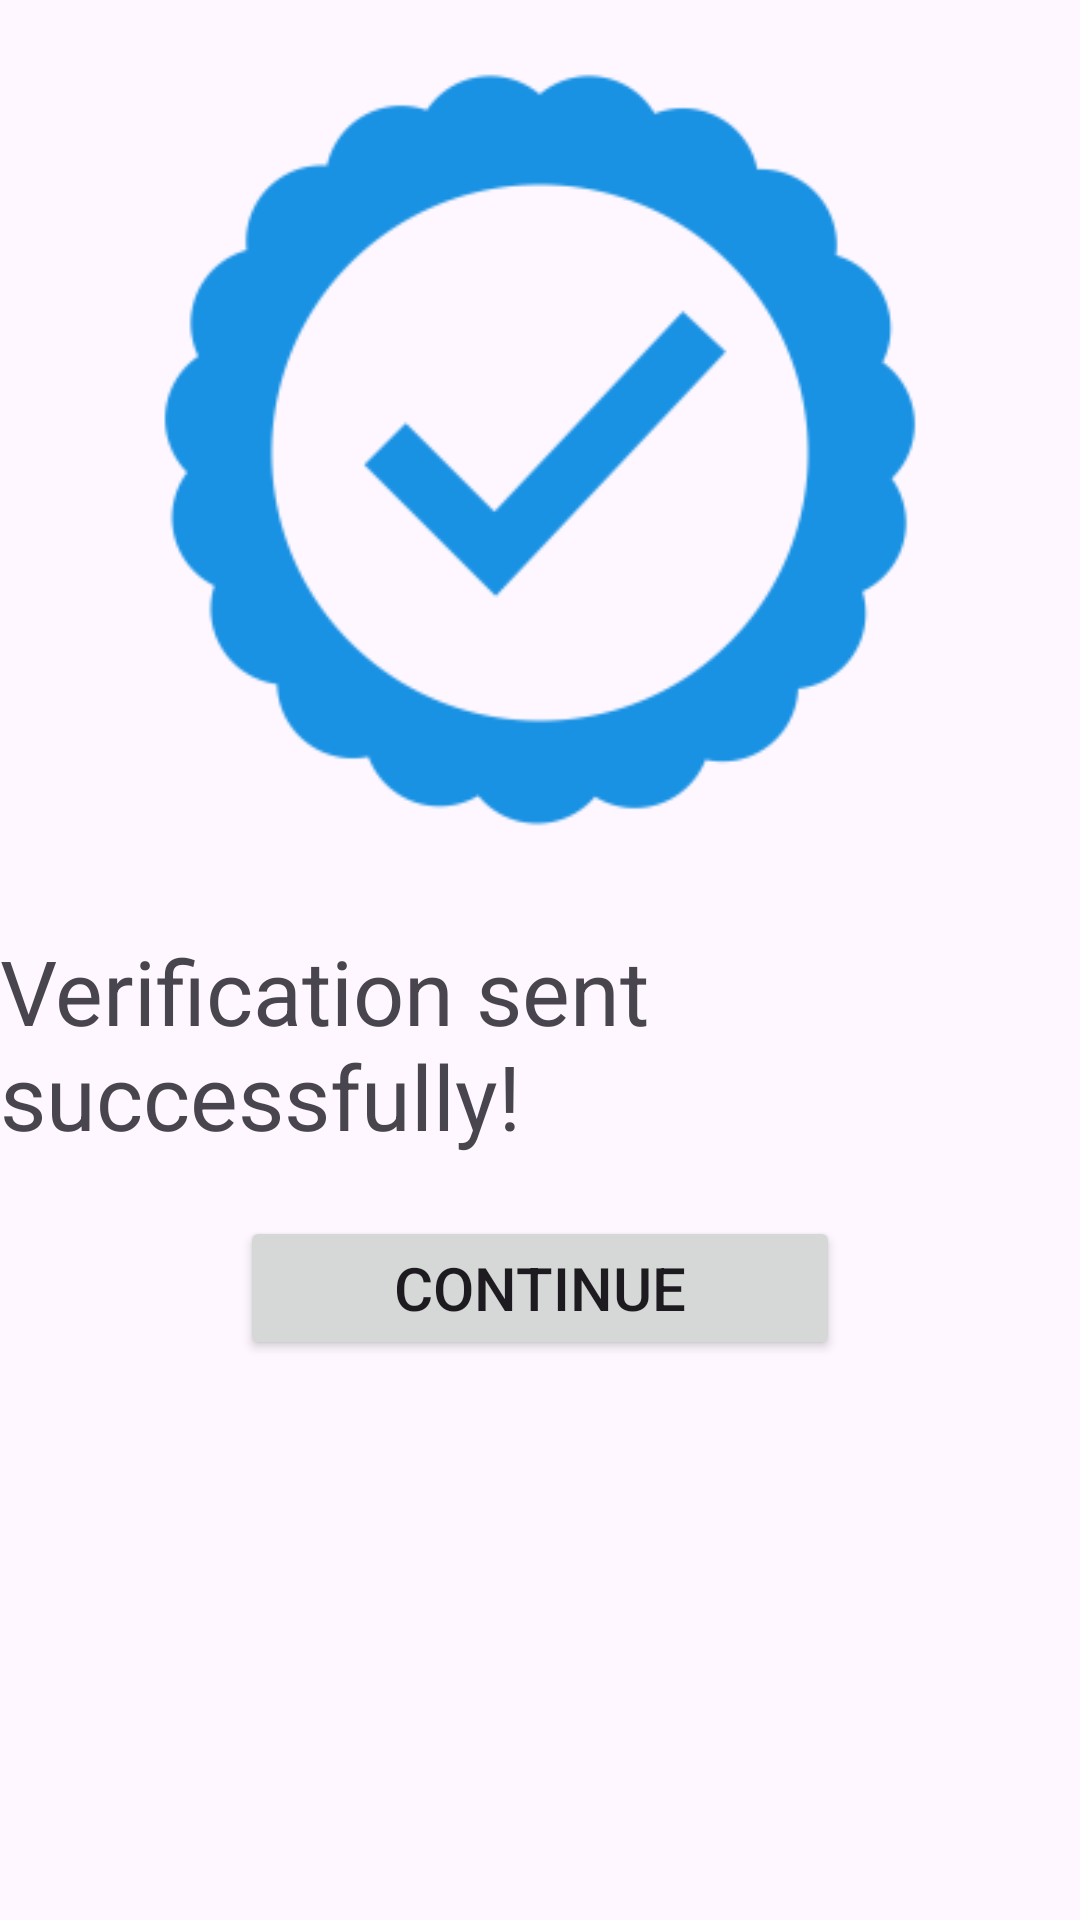

Reconstruct the res/layout file that produces this screen, plus the resources it refers to.
<!-- AndroidManifest.xml: application theme Theme.Barteringapp7 -->
<!-- res/layout/activity_item_uploaded.xml -->
<?xml version="1.0" encoding="utf-8"?>
<LinearLayout xmlns:android="http://schemas.android.com/apk/res/android"
    xmlns:app="http://schemas.android.com/apk/res-auto"
    xmlns:tools="http://schemas.android.com/tools"
    android:layout_width="match_parent"
    android:layout_height="match_parent"
    android:orientation="vertical"
    tools:context=".ItemUploadedActivity">

    <ImageView
        android:layout_width="match_parent"
        android:layout_height="300dp"
        android:src="@mipmap/ic_check"
        />

    <TextView
        android:layout_width="match_parent"
        android:layout_height="wrap_content"
        android:text="Verification sent successfully!"
        android:textSize="30dp"
        android:layout_marginTop="10dp"/>
    <Button
        android:layout_width="200dp"
        android:layout_height="wrap_content"
        android:textAlignment="center"
        android:text="Continue"
        android:textSize="20dp"
        android:layout_marginTop="20dp"
        android:layout_gravity="center"
        android:id="@+id/btnContinue"

        />


</LinearLayout>
<!-- resources referenced by this layout -->
<resources>
  <!-- mipmap ic_check: webp bitmap (mipmap-hdpi, 2516 bytes) -->
  <style name="Theme.Barteringapp7" parent="Base.Theme.Barteringapp7" />
  <style name="Base.Theme.Barteringapp7" parent="Theme.Material3.DayNight.NoActionBar">
  
          <item name="colorPrimary">@color/my_primary</item>
          <item name="colorPrimaryVariant">@color/my_primary</item>
          <item name="colorSecondary">@color/my_secondary</item>
          <item name="colorSecondaryVariant">@color/my_secondary</item>
          
          
      </style>
  <color name="my_primary">#17BFDA</color>
  <color name="my_secondary">#2BB9CC</color>
</resources>
